pico-8 play session: hold → + tap 🅾

[t = 2 s] hold → ~2s, tap 🅾 ~4×
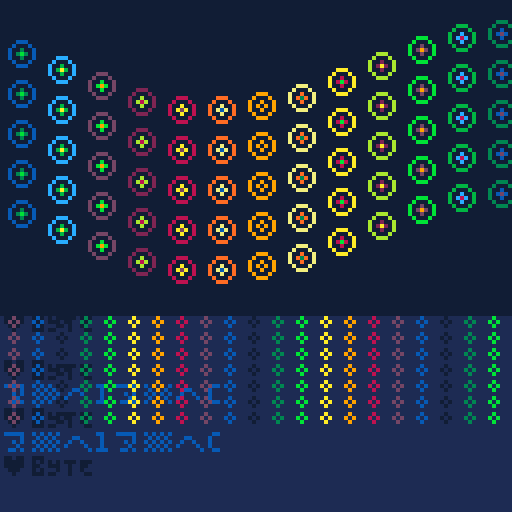
[t = 6 s] hold → ~6s, tap 🅾 ~10×
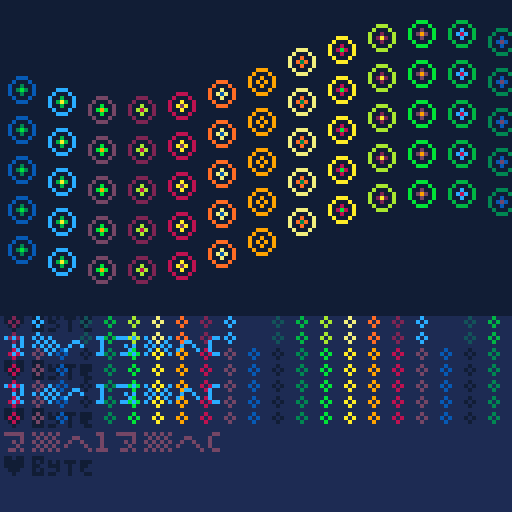

pico-8 cartridge
version 33
__lua__
pal({-15,-13,3,-5,11,-6,10,-9,9,-7,-8,2,-3,12,-4,1},1)c=circ::_::r=t()?"♥bYTE",1
rectfill(0,10,127,90,1)for x=0,50 do
for y=0,4do
for z=0,3do
l=pget(x+r*10%45-20,y)*x*(z-1)+1c(x*10-15,y*10+30+sin(x/15+r/8)*10,3-z,l)c(x*6-3,y*4+100,1,l>1 and l-r*16)end
end
end?"⁶1⁶c"
goto _
__gfx__
00000000000000000000000000000000000000000000000000000000000000000000000000000000000000000000000000000000000000000000000000000000
00000000000000000000000000000000000000000000000000000000000000000000000000000000000000000000000000000000000000000000000000000000
00700700000000000000000000000000000000000000000000000000000000000000000000000000000000000000000000000000000000000000000000000000
00077000000000000000000000000000000000000000000000000000000000000000000000000000000000000000000000000000000000000000000000000000
00077000000000000000000000000000000000000000000000000000000000000000000000000000000000000000000000000000000000000000000000000000
00700700000000000000000000000000000000000000000000000000000000000000000000000000000000000000000000000000000000000000000000000000
